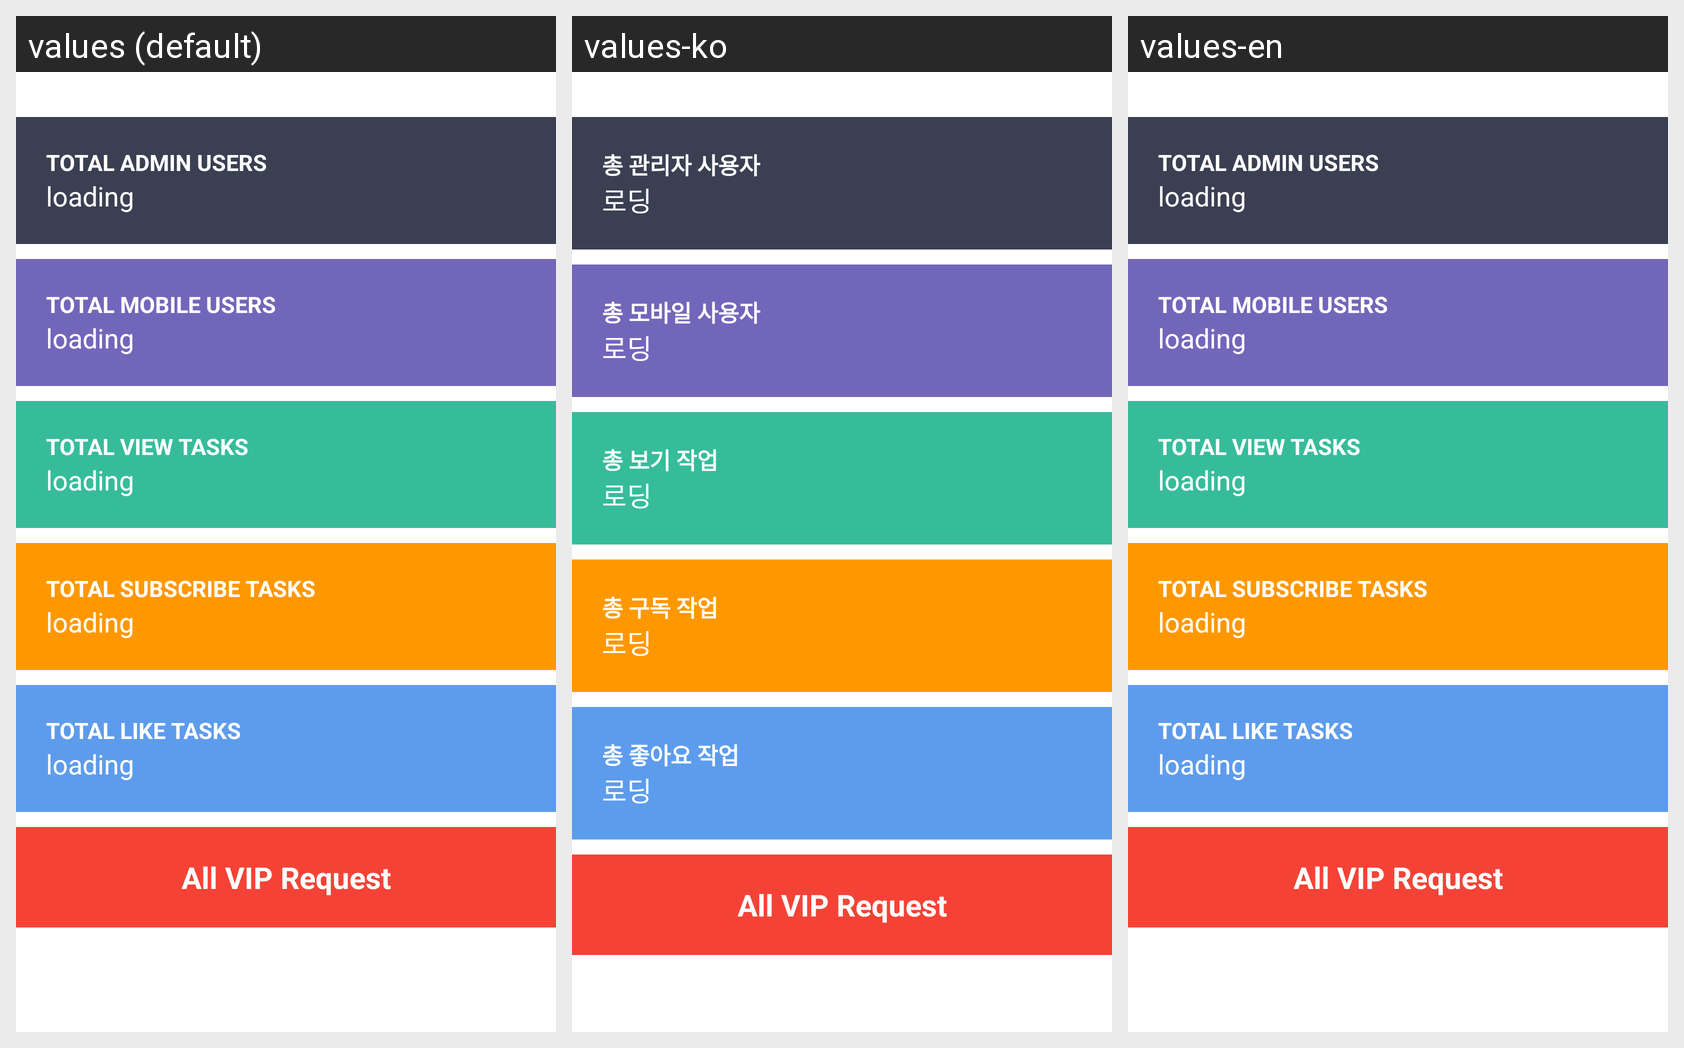

This grid shows one Android layout under several languages. Give, for every string resource on the screen, its name, the default text and each shown locale's text.
Android screen res/layout/fragment_dashboard.xml rendered under 3 locales, left to right: values (default), values-ko, values-en. Device: Nexus 5 (rendered at 1080×1920; each locale shown at half size, 540×960, under a caption strip naming it); theme Theme.ViewPlusAdmin.
Strings drawn on this screen, with the default value and each locale's value (text and hints the layout hard-codes, and strings that could not be matched under every locale, appear in the picture but are not listed):

total_admin_users
  values: TOTAL ADMIN USERS
  values-ko: 총 관리자 사용자
  values-en: TOTAL ADMIN USERS

loading
  values: loading
  values-ko: 로딩
  values-en: loading

total_mobile_users
  values: TOTAL MOBILE USERS
  values-ko: 총 모바일 사용자
  values-en: TOTAL MOBILE USERS

total_view_tasks
  values: TOTAL VIEW TASKS
  values-ko: 총 보기 작업
  values-en: TOTAL VIEW TASKS

total_subscribe_tasks
  values: TOTAL SUBSCRIBE TASKS
  values-ko: 총 구독 작업
  values-en: TOTAL SUBSCRIBE TASKS

total_like_tasks
  values: TOTAL LIKE TASKS
  values-ko: 총 좋아요 작업
  values-en: TOTAL LIKE TASKS
